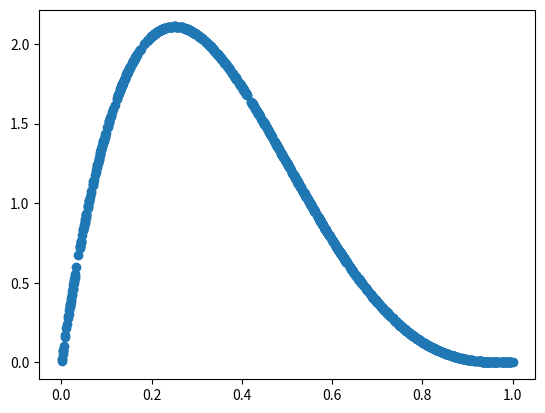

Python code for this plot:

"""
Created on Thu Sep 29 20:32:34 2022

@author: Esteban Gomez
"""

#punto 8 

import numpy as np
import matplotlib.pyplot as plt
from scipy.special import factorial
import sympy as sym


N=1000
x = np.random.uniform(0,1,size=int(N))
W=2
Z=4
lista = []
def fun(W,Z, x):
    funcion=factorial((W+Z)-1)/(factorial(W-1)*factorial(Z-1))*(x**(W-1))*(1-x)**(Z-1)
    return funcion 

f = fun(W,Z,x)
y = np.random.uniform(0,max(f), size = int(N))
contador = 0
for i in range(N):
    if y[i]<fun(W,Z,x[i]):
        lista.append(x[i])
        contador+=1

lista = np.array(lista)

x_ = fun(W,Z,x)
A = max(f)*contador/N

incertidumbre = 1/np.sqrt(N)*100

plt.scatter(x,x_)
